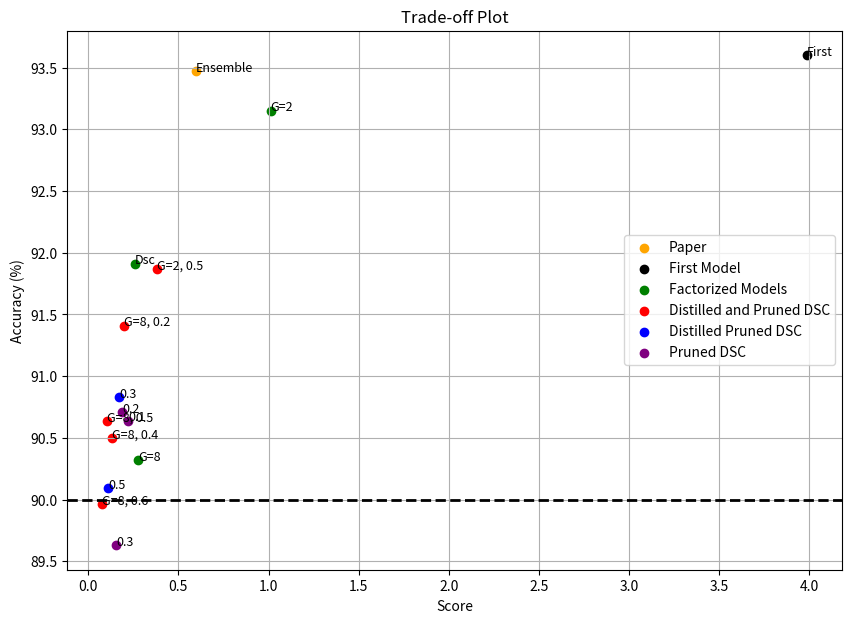

Recreate this plot in Python. (Note: this script raises an exception after producing the figure.)
import matplotlib.pyplot as plt

names_fact_q=['Dsc','G=2','G=8']
acc_fact_q=[91.91,93.15,90.32]
scores_fact_q=[0.257091,1.011537,0.276801]

names_dsc_p = ['0.1', '0.2', '0.3']
acc_dsc_p = [90.64, 90.71, 89.63]
scores_dsc_p = [0.221828, 0.18726, 0.155024]

names_dsc_p_dist = ['0.3', '0.5']
acc_dsc_p_dist = [90.83, 90.09]
scores_dsc_p_dist = [0.170323, 0.110921]

names_dist_and_prun = ["G=8, 0.2", "G=2, 0.5", 'G=8, 0.4', 'G=8, 0.5', 'G=8, 0.6']
acc_dist_and_prun = [91.41, 91.87, 90.50, 90.64, 89.96]
scores_dist_and_prun = [0.200057, 0.379571, 0.133548, 0.104438, 0.078058]

names = ['First']
acc = [93.60]
scores = [3.987780]

names_paper = ['Ensemble']
acc_paper = [93.47]
scores_paper = [0.597288]

plt.figure(figsize=(10, 7))
plt.scatter(scores_paper, acc_paper, color='orange', label='Paper')
plt.scatter(scores, acc, color='black', label='First Model')
plt.scatter(scores_fact_q, acc_fact_q, color='green', label='Factorized Models')
plt.scatter(scores_dist_and_prun, acc_dist_and_prun, color='red', label='Distilled and Pruned DSC')
plt.scatter(scores_dsc_p_dist, acc_dsc_p_dist, color='blue', label='Distilled Pruned DSC')
plt.scatter(scores_dsc_p, acc_dsc_p, color='purple', label='Pruned DSC')


for i, name in enumerate(names):
    plt.text(scores[i], acc[i], name, fontsize=9)
for i, name in enumerate(names_paper):
    plt.text(scores_paper[i], acc_paper[i], name, fontsize=9)
for i, name in enumerate(names_dist_and_prun):
    plt.text(scores_dist_and_prun[i], acc_dist_and_prun[i], name, fontsize=9)
for i, name in enumerate(names_fact_q):
    plt.text(scores_fact_q[i], acc_fact_q[i], name, fontsize=9)
for i, name in enumerate(names_dsc_p):
    plt.text(scores_dsc_p[i], acc_dsc_p[i], name, fontsize=9)
for i, name in enumerate(names_dsc_p_dist):
    plt.text(scores_dsc_p_dist[i], acc_dsc_p_dist[i], name, fontsize=9)

#for name in names_dsc_p:
#    if name in names_dsc_p_dist:
#        idx_p = names_dsc_p.index(name)
#        idx_dist = names_dsc_p_dist.index(name)
        
        # Tracer une flèche entre les points correspondants
#        plt.annotate('', 
#                     xy=(scores_dsc_p_dist[idx_dist], acc_dsc_p_dist[idx_dist]), 
#                     xytext=(scores_dsc_p[idx_p], acc_dsc_p[idx_p]),
#                     arrowprops=dict(arrowstyle='->', color='black', lw=2))


# Ajout de la droite pointillée en y=90
plt.axhline(y=90, color='black', linestyle='dashed', linewidth=2)

plt.xlabel('Score')
plt.ylabel('Accuracy (%)')
plt.title('Trade-off Plot')
plt.legend()
plt.grid()
plt.show()
plt.savefig('Lab1/Plots/trade_plot.png')
